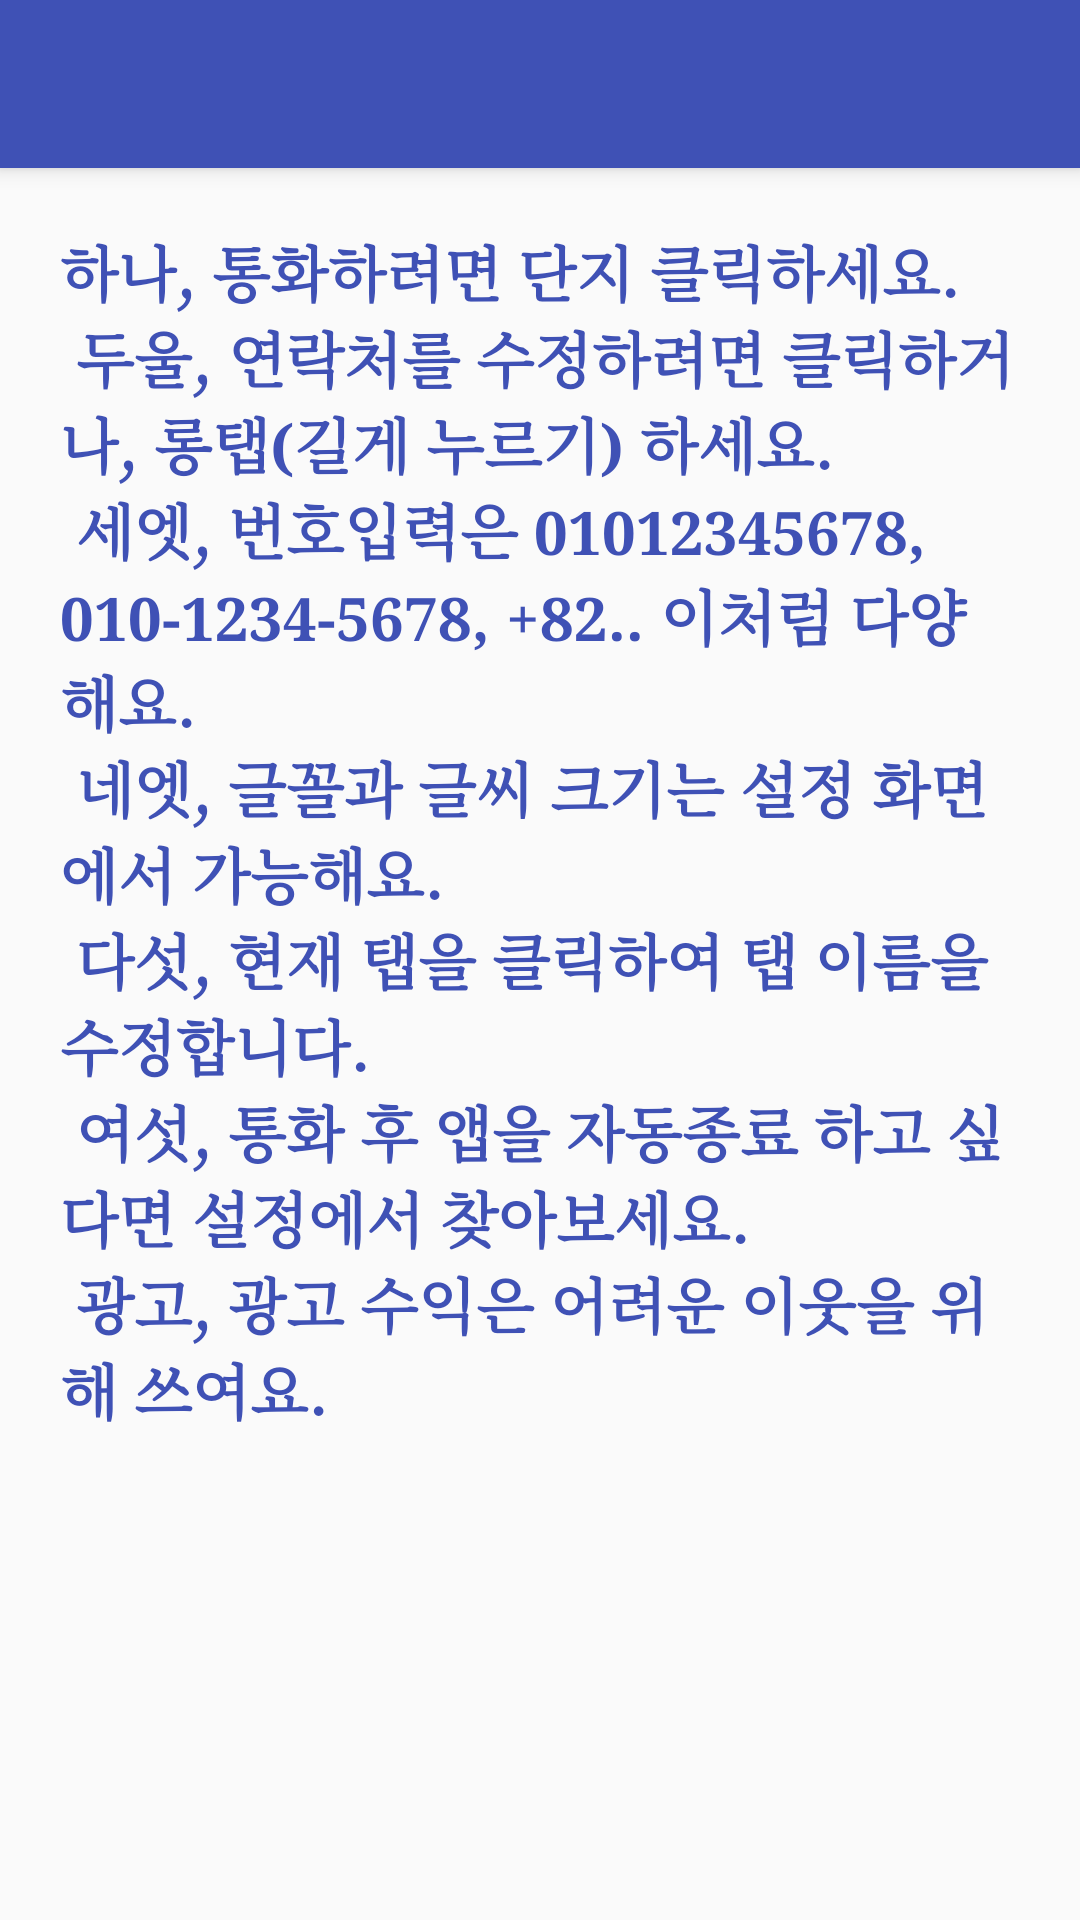

Layout XML and referenced resources for this Android screen:
<!-- AndroidManifest.xml: application theme AppTheme -->
<!-- res/layout/activity_help.xml -->
<?xml version="1.0" encoding="utf-8"?>
<android.support.v4.widget.DrawerLayout xmlns:android="http://schemas.android.com/apk/res/android"
    xmlns:tools="http://schemas.android.com/tools"
    android:id="@+id/drawer_layout"
    android:layout_width="match_parent"
    android:layout_height="match_parent"
    android:fitsSystemWindows="true"
    tools:openDrawer="start">

    <include
        layout="@layout/app_bar_help"
        android:layout_width="match_parent"
        android:layout_height="match_parent" />


</android.support.v4.widget.DrawerLayout>
<!-- res/layout/app_bar_help.xml (included above) -->
<?xml version="1.0" encoding="utf-8"?>
<android.support.design.widget.CoordinatorLayout xmlns:android="http://schemas.android.com/apk/res/android"
    xmlns:app="http://schemas.android.com/apk/res-auto"
    xmlns:tools="http://schemas.android.com/tools"
    android:layout_width="match_parent"
    android:layout_height="match_parent"
    android:fitsSystemWindows="true"
    tools:context=".help.HelpActivity">

    <android.support.design.widget.AppBarLayout
        android:layout_width="match_parent"
        android:layout_height="wrap_content"
        android:theme="@style/AppTheme.AppBarOverlay">

        <android.support.v7.widget.Toolbar
            android:id="@+id/toolbar"
            android:layout_width="match_parent"
            android:layout_height="?attr/actionBarSize"
            android:background="?attr/colorPrimary"
            app:popupTheme="@style/AppTheme.PopupOverlay" />

    </android.support.design.widget.AppBarLayout>

    <include layout="@layout/content_help" />


</android.support.design.widget.CoordinatorLayout>
<!-- res/layout/content_help.xml (included above) -->
<?xml version="1.0" encoding="utf-8"?>
<RelativeLayout xmlns:android="http://schemas.android.com/apk/res/android"
    xmlns:app="http://schemas.android.com/apk/res-auto"
    xmlns:tools="http://schemas.android.com/tools"
    android:layout_width="match_parent"
    android:layout_height="match_parent"
    app:layout_behavior="@string/appbar_scrolling_view_behavior"
    tools:context=".help.HelpActivity"
    tools:showIn="@layout/app_bar_help"
    >
  <ScrollView
      android:layout_width="match_parent"
      android:layout_height="wrap_content"
      android:layout_margin="@dimen/dp_20"
      >
    <TextView
        android:id="@id/textview"
        android:layout_width="match_parent"
        android:layout_height="wrap_content"
        android:scrollbars="vertical"
        android:textColor="@color/item_color_1"
        android:textSize="@dimen/sp_20"
        android:textStyle="bold"
        tools:text="@string/help"
        />
  </ScrollView>
  <ProgressBar
      android:id="@id/loading_progressbar"
      android:layout_width="wrap_content"
      android:layout_height="wrap_content"
      android:layout_gravity="center"
      android:visibility="gone"
      />
</RelativeLayout>
<!-- resources referenced by this layout -->
<resources>
  <color name="item_color_1">#3F51B5</color>
  <dimen name="dp_20">20dp</dimen>
  <dimen name="sp_20">20sp</dimen>
  <string name="help">
          하나, 통화하려면 단지 클릭하세요.\n
          두울, 연락처를 수정하려면 클릭하거나, 롱탭(길게 누르기) 하세요.\n
          세엣, 번호입력은 01012345678, 010-1234-5678, +82.. 이처럼 다양해요.\n
          네엣, 글꼴과 글씨 크기는 설정 화면에서 가능해요.\n
          다섯, 현재 탭을 클릭하여 탭 이름을 수정합니다.\n
          여섯, 통화 후 앱을 자동종료 하고 싶다면 설정에서 찾아보세요.\n
          광고, 광고 수익은 어려운 이웃을 위해 쓰여요.
      </string>
  <style name="AppTheme.AppBarOverlay" parent="ThemeOverlay.AppCompat.Dark.ActionBar" />
  <style name="AppTheme.PopupOverlay" parent="ThemeOverlay.AppCompat.Light" />
  <style name="AppTheme" parent="Theme.AppCompat.Light.DarkActionBar">
          
          <item name="colorPrimary">@color/colorPrimary</item>
          <item name="colorPrimaryDark">@color/colorPrimaryDark</item>
          <item name="colorAccent">@color/colorAccent</item>
          <item name="android:typeface">serif</item>
      </style>
  <color name="colorPrimary">#3F51B5</color>
  <color name="colorPrimaryDark">#303F9F</color>
  <color name="colorAccent">#FF4081</color>
</resources>
